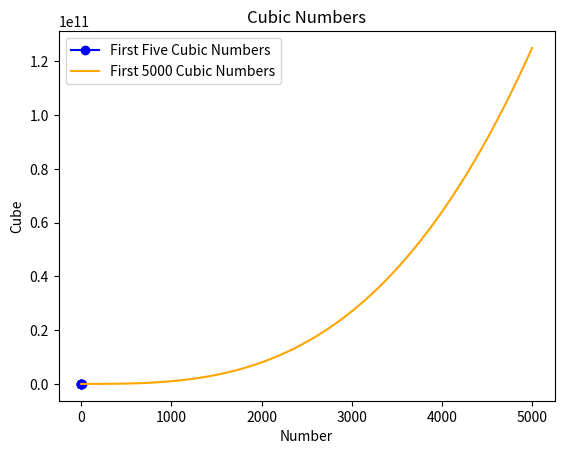

Python code for this plot:
import matplotlib.pyplot as plt
# list of first five cubic numbers
numbers_5 = list(range(1, 6))
cubes_5 = [num ** 3 for num in numbers_5]
# Listing 5000 cubic numbers
numbers_5000 = list(range(1, 5001))
cubes_5000 = [num ** 3 for num in numbers_5000]
fig, ax = plt.subplots()
# Plotting numbers with blue color and marker so that the marker point indicates the first five cubic numbers
ax.plot(numbers_5, cubes_5, label='First Five Cubic Numbers', color='blue', marker='o')
# Plotting first 5000 cubic numbers with orange color
ax.plot(numbers_5000, cubes_5000, label='First 5000 Cubic Numbers', color='orange')
ax.set_xlabel('Number')
ax.set_ylabel('Cube')
ax.set_title('Cubic Numbers')
# Adding legend so that we know which line is which
ax.legend()
plt.show()
